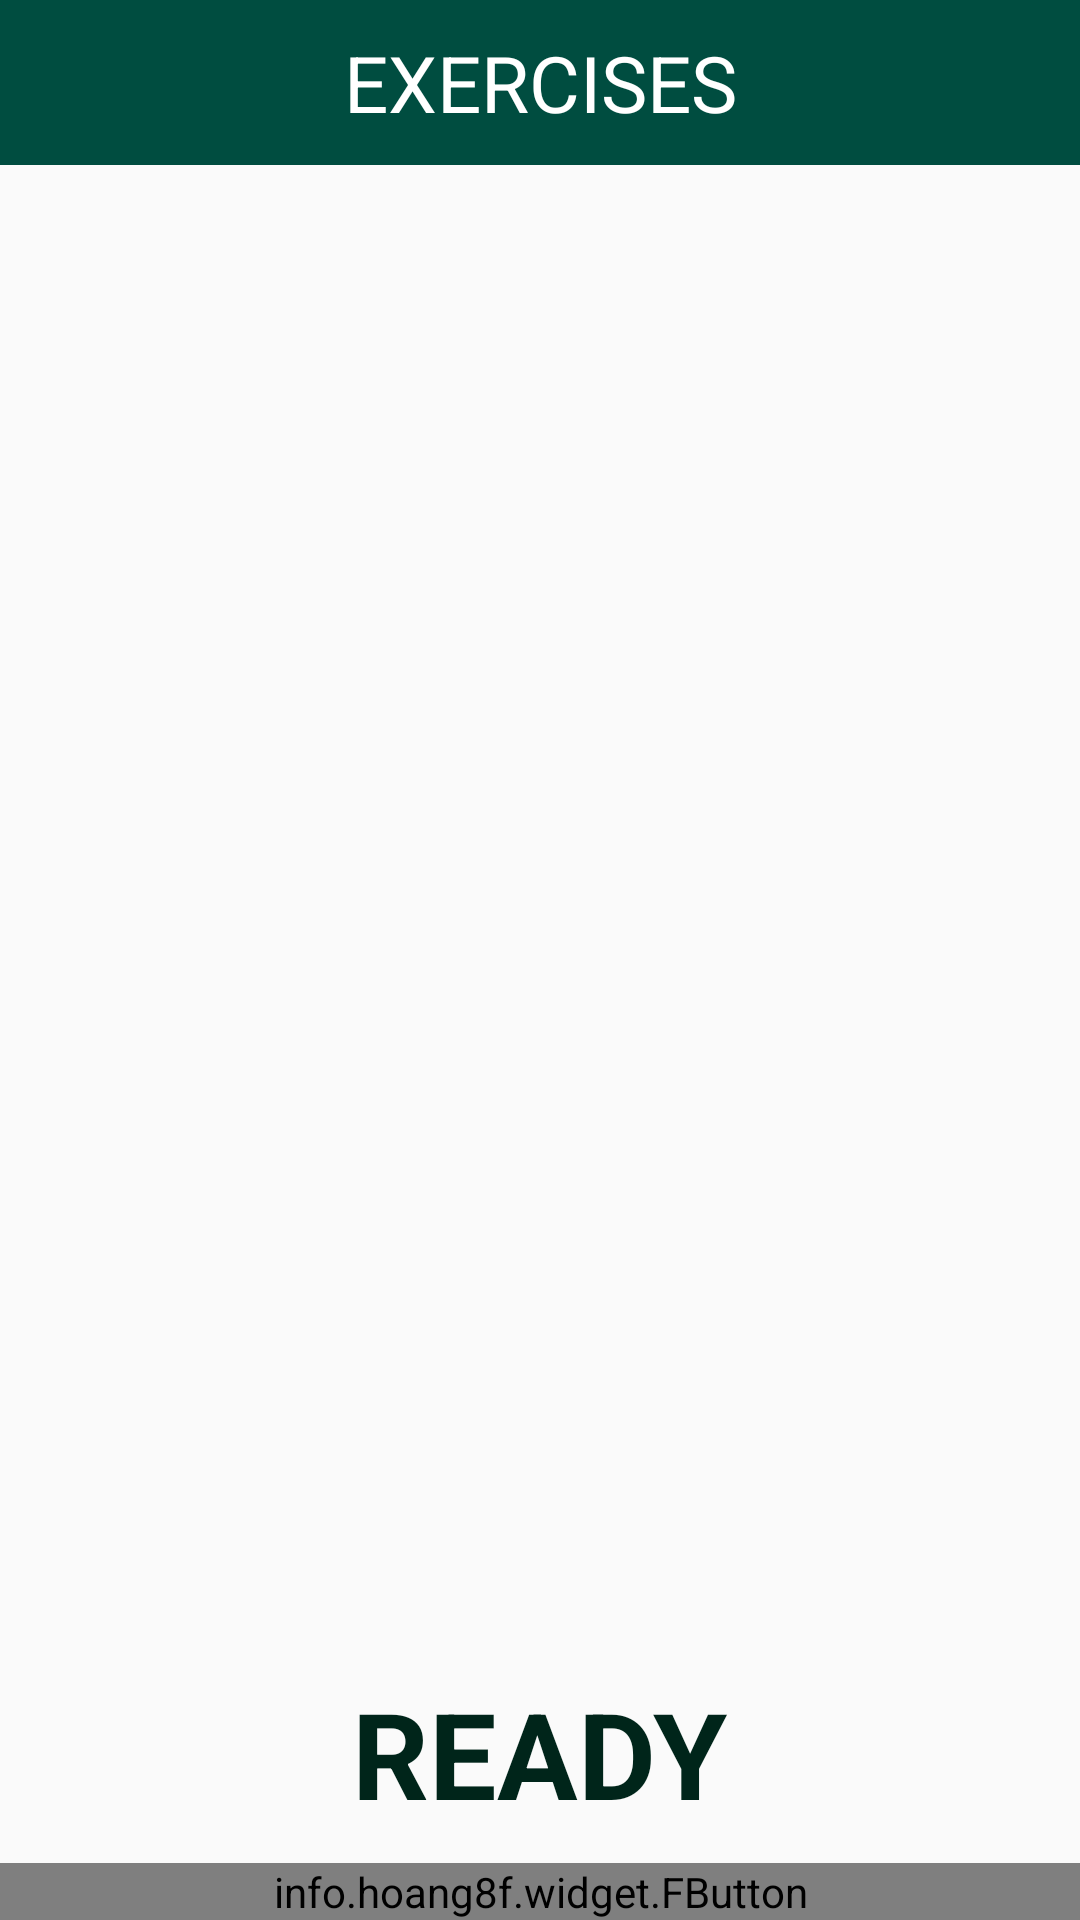

Here is an Android app screen rendered from its layout file. Give the layout XML and the strings, colors and styles it references.
<!-- AndroidManifest.xml: application theme AppTheme -->
<!-- res/layout/activity_details.xml -->
<?xml version="1.0" encoding="utf-8"?>
<RelativeLayout xmlns:android="http://schemas.android.com/apk/res/android"
    xmlns:app="http://schemas.android.com/apk/res-auto"
    xmlns:tools="http://schemas.android.com/tools"
    android:layout_width="match_parent"
    android:layout_height="match_parent"
    android:orientation="vertical"

    tools:context="com.example.samuel.yoga.DetailsActivity">
    <TextView
        android:layout_width="match_parent"
        android:layout_height="wrap_content"
        android:text="EXERCISES"
        android:id="@+id/exercise_details"
        android:background="@color/colorPrimary"
        android:textSize="26sp"
        android:gravity="center"
        android:textColor="@android:color/white"
        android:padding="10dp"/>
    <ImageView
        android:layout_width="match_parent"
        android:layout_height="300dp"
        android:scaleType="centerInside"
        android:padding="30dp"
        android:src="@drawable/bow_pose"
        android:id="@+id/image"
        android:layout_centerInParent="true"
        android:layout_centerVertical="true"
        android:layout_alignParentLeft="true"
        android:layout_alignParentStart="true" />
    <TextView
        android:layout_width="wrap_content"
        android:layout_height="wrap_content"
        android:text="READY"
        android:layout_above="@+id/btn_start"
        android:id="@+id/timer"
        android:layout_centerHorizontal="true"
        android:textSize="40sp"
        android:textStyle="bold"
        android:textColor="@color/colorPrimaryDark"
        />


    <info.hoang8f.widget.FButton
        android:id="@+id/btn_start"
        android:layout_width="match_parent"
        android:layout_height="wrap_content"
        android:layout_marginTop="10dp"
        android:shadowColor="@color/colorPrimaryDark"
        android:text="START"
        android:layout_alignParentBottom="true"
        android:textColor="@android:color/white"
        app:buttonColor="@color/colorPrimary"
        app:cornerRadius="2dp"
        app:shadowEnabled="true"
        app:shadowHeight="3dp" />

</RelativeLayout>
<!-- resources referenced by this layout -->
<resources>
  <color name="colorPrimary">#004d40</color>
  <color name="colorPrimaryDark">#00251a</color>
  <style name="AppTheme" parent="Theme.AppCompat.Light.NoActionBar">
          
          <item name="colorPrimary">@color/colorPrimary</item>
          <item name="colorPrimaryDark">@color/colorPrimaryDark</item>
          <item name="colorAccent">@color/colorAccent</item>
      </style>
  <color name="colorAccent">#fff</color>\
</resources>
